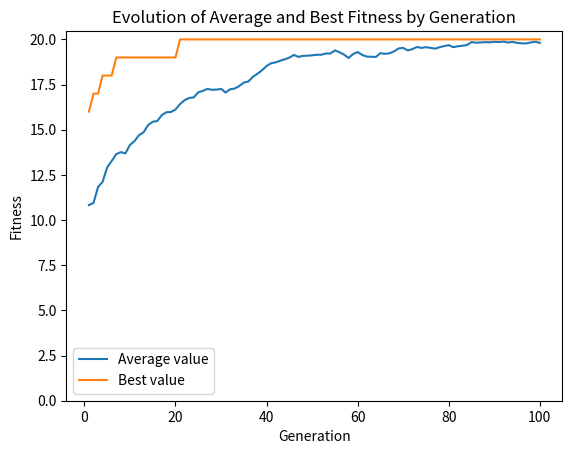

Here is the Python script that generated this plot: (Note: this script raises an exception after producing the figure.)
import random
import matplotlib.pyplot as plt

# GA parameters
pop_size = 100 
num_generations = 100
mutation_rate = 0.001
string_length = 20

# Variables
best_sol = None
best_value = 0
average_values = []
best_values = []

def fitness_function(sol):
    return sum(sol)

def mutate(sol):
    mutated_sol = list(sol)
    for i in range(len(mutated_sol)):
        if random.random() < mutation_rate:
            mutated_sol[i] = 1 - mutated_sol[i]
    return mutated_sol



population = [random.choices([0, 1], k=string_length) for _ in range(pop_size)]
fitness_values = [fitness_function(sol) for sol in population]
for generation in range(num_generations):
    parents = random.choices(population, weights=fitness_values, k=pop_size)
    
    children = []
    for i in range(0, pop_size, 2):
        parent1, parent2 = parents[i], parents[i + 1]
        crossover_point = random.randint(1, string_length - 1)
        child1 = parent1[:crossover_point] + parent2[crossover_point:]
        child2 = parent2[:crossover_point] + parent1[crossover_point:]
        children.extend([mutate(child1), mutate(child2)])
    
    population = children
    fitness_values = [fitness_function(sol) for sol in population]
    
    best_index = fitness_values.index(max(fitness_values))
    gen_best_sol = population[best_index]
    gen_best_value = fitness_values[best_index]
    if gen_best_value > best_value:
        best_sol = population[best_index]
        best_value = gen_best_value
        print(f"Nuevo mejor valor: {best_value}")
    
    average_value = sum(fitness_values) / len(fitness_values)
    average_values.append(average_value)
    best_values.append(best_value)

print(f"Best solution: {best_sol}")
print(f"Best value: {best_value}")

generations = list(range(1, num_generations + 1))
plt.plot(generations, average_values, label="Average value")
plt.plot(generations, best_values, label="Best value")
plt.xlabel("Generation")
plt.ylabel("Fitness")
plt.title("Evolution of Average and Best Fitness by Generation")
plt.legend()
plt.ylim(bottom=0)
plt.savefig("./unit-10/output/one_max.png")